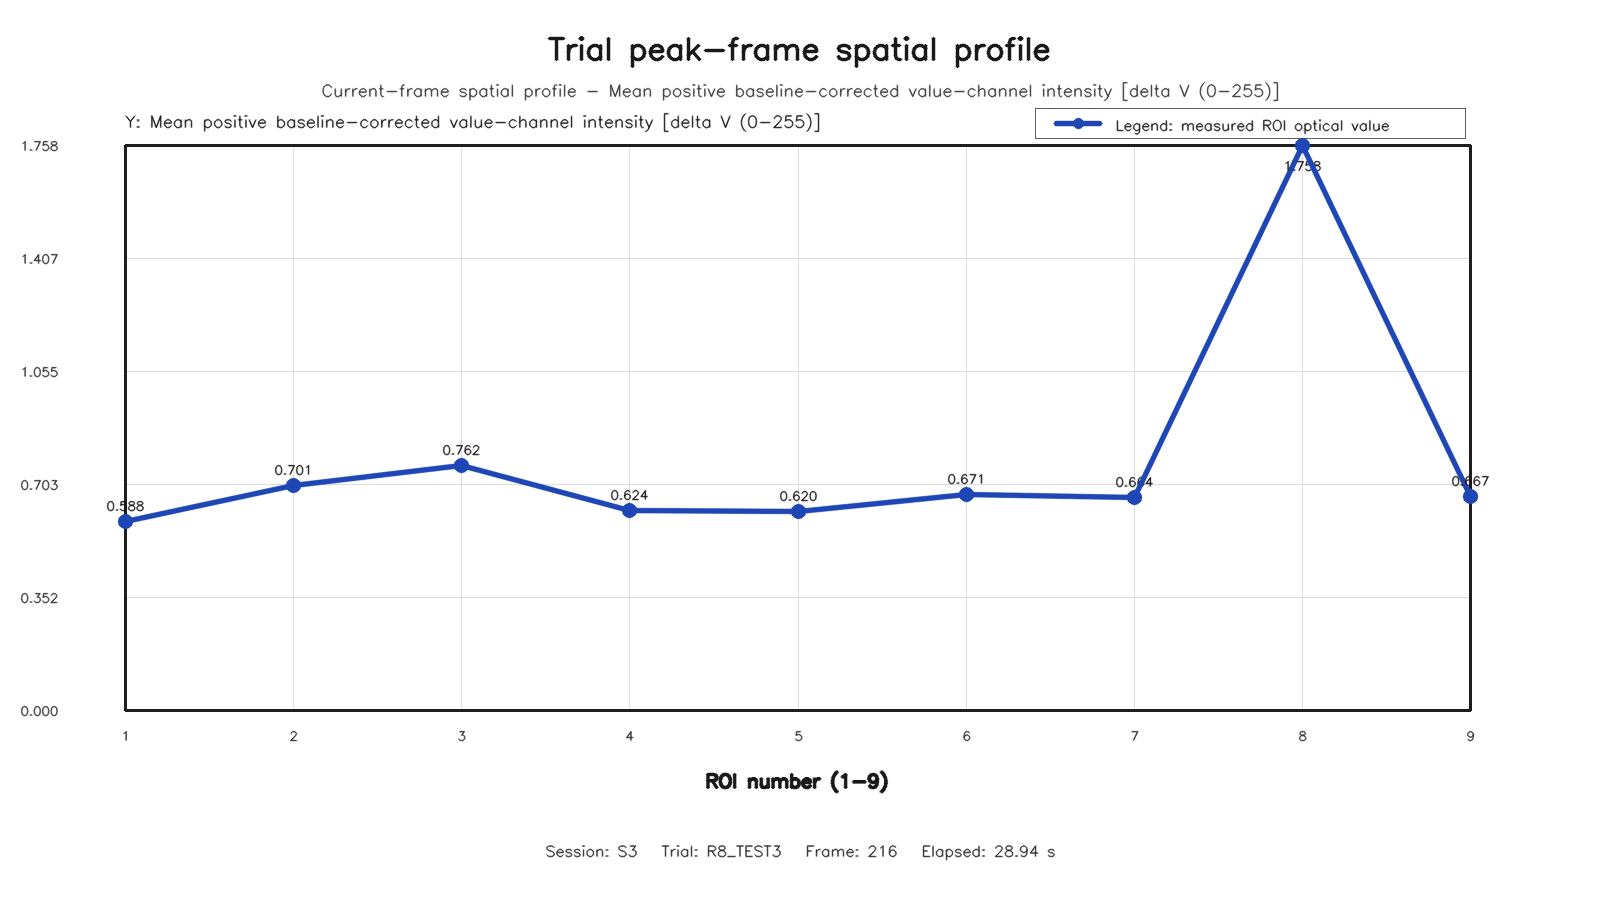

Values plotted in this chart, from the file beside it:
roi, row, column, value
1, 1, 1, 0.5884
2, 1, 2, 0.7007
3, 1, 3, 0.7622
4, 2, 1, 0.6237
5, 2, 2, 0.6201
6, 2, 3, 0.671
7, 3, 1, 0.6643
8, 3, 2, 1.758
9, 3, 3, 0.6666
